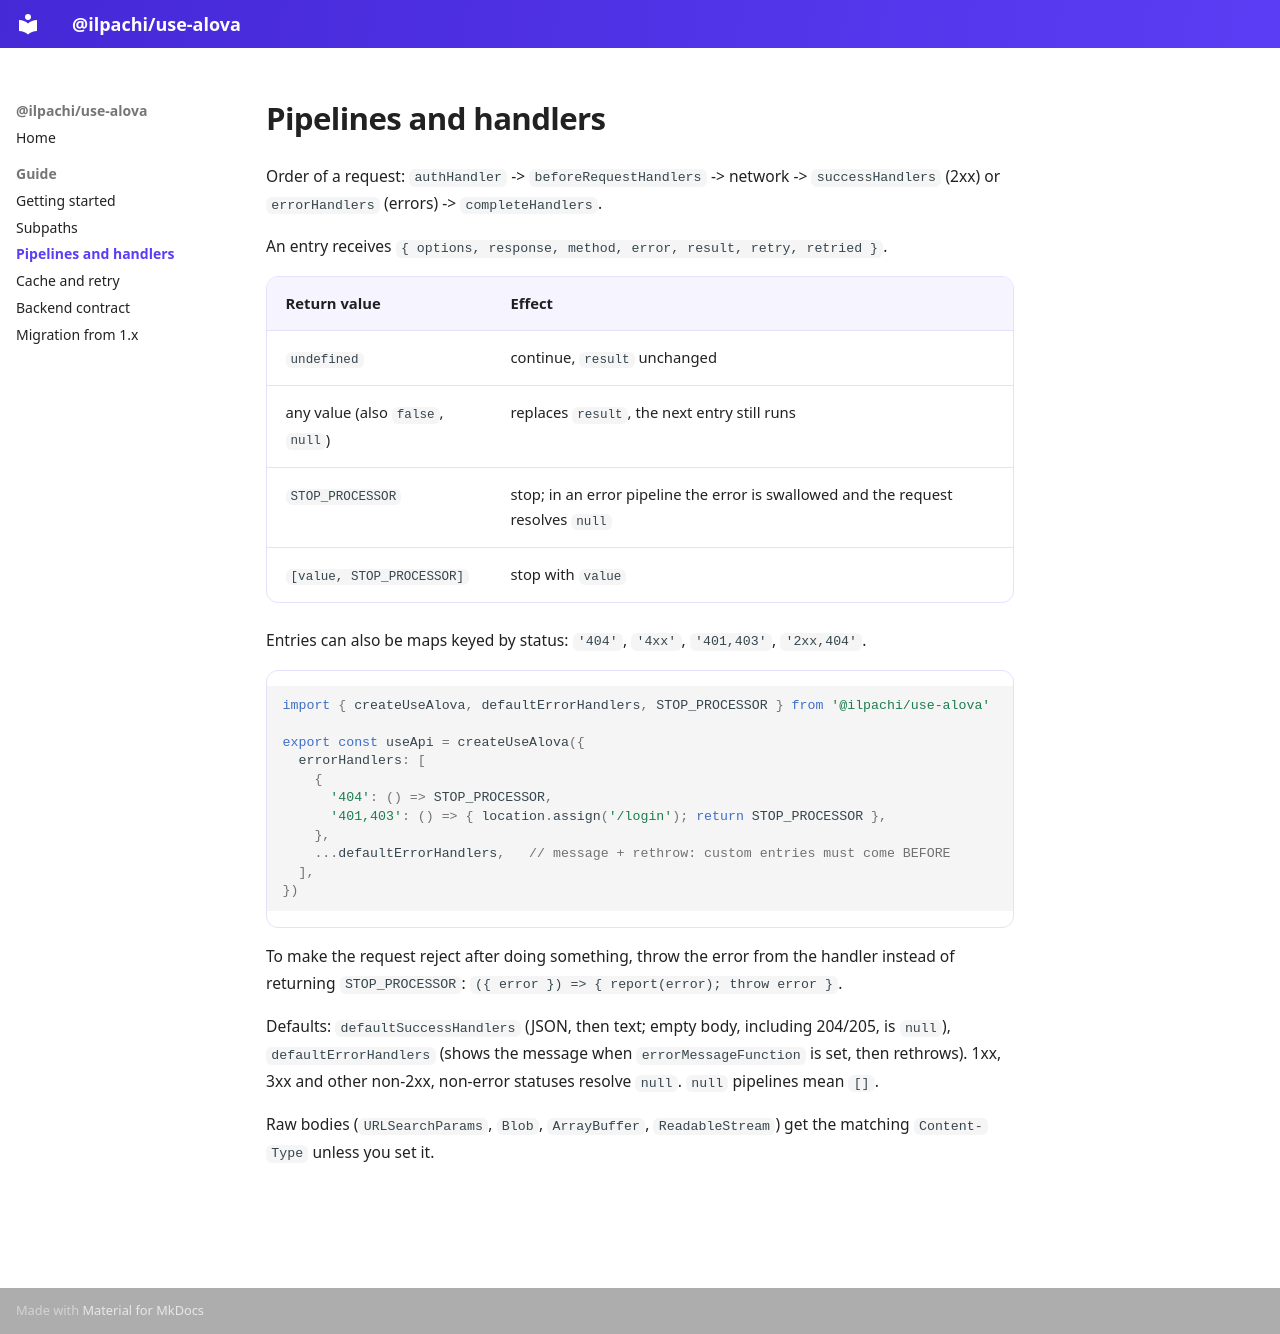

repository: ellethee/use-alova · page: guide/pipelines/index.html · generator: mkdocs

# Pipelines and handlers

Order of a request: `authHandler` -> `beforeRequestHandlers` -> network -> `successHandlers` (2xx) or
`errorHandlers` (errors) -> `completeHandlers`.

An entry receives `{ options, response, method, error, result, retry, retried }`.

| Return value | Effect |
| --- | --- |
| `undefined` | continue, `result` unchanged |
| any value (also `false`, `null`) | replaces `result`, the next entry still runs |
| `STOP_PROCESSOR` | stop; in an error pipeline the error is swallowed and the request resolves `null` |
| `[value, STOP_PROCESSOR]` | stop with `value` |

Entries can also be maps keyed by status: `'404'`, `'4xx'`, `'401,403'`, `'2xx,404'`.

```ts
import { createUseAlova, defaultErrorHandlers, STOP_PROCESSOR } from '@ilpachi/use-alova'

export const useApi = createUseAlova({
  errorHandlers: [
    {
      '404': () => STOP_PROCESSOR,
      '401,403': () => { location.assign('/login'); return STOP_PROCESSOR },
    },
    ...defaultErrorHandlers,   // message + rethrow: custom entries must come BEFORE
  ],
})
```

To make the request reject after doing something, throw the error from the handler instead of
returning `STOP_PROCESSOR`: `({ error }) => { report(error); throw error }`.

Defaults: `defaultSuccessHandlers` (JSON, then text; empty body, including 204/205, is `null`),
`defaultErrorHandlers` (shows the message when `errorMessageFunction` is set, then rethrows).
1xx, 3xx and other non-2xx, non-error statuses resolve `null`. `null` pipelines mean `[]`.

Raw bodies (`URLSearchParams`, `Blob`, `ArrayBuffer`, `ReadableStream`) get the matching
`Content-Type` unless you set it.
